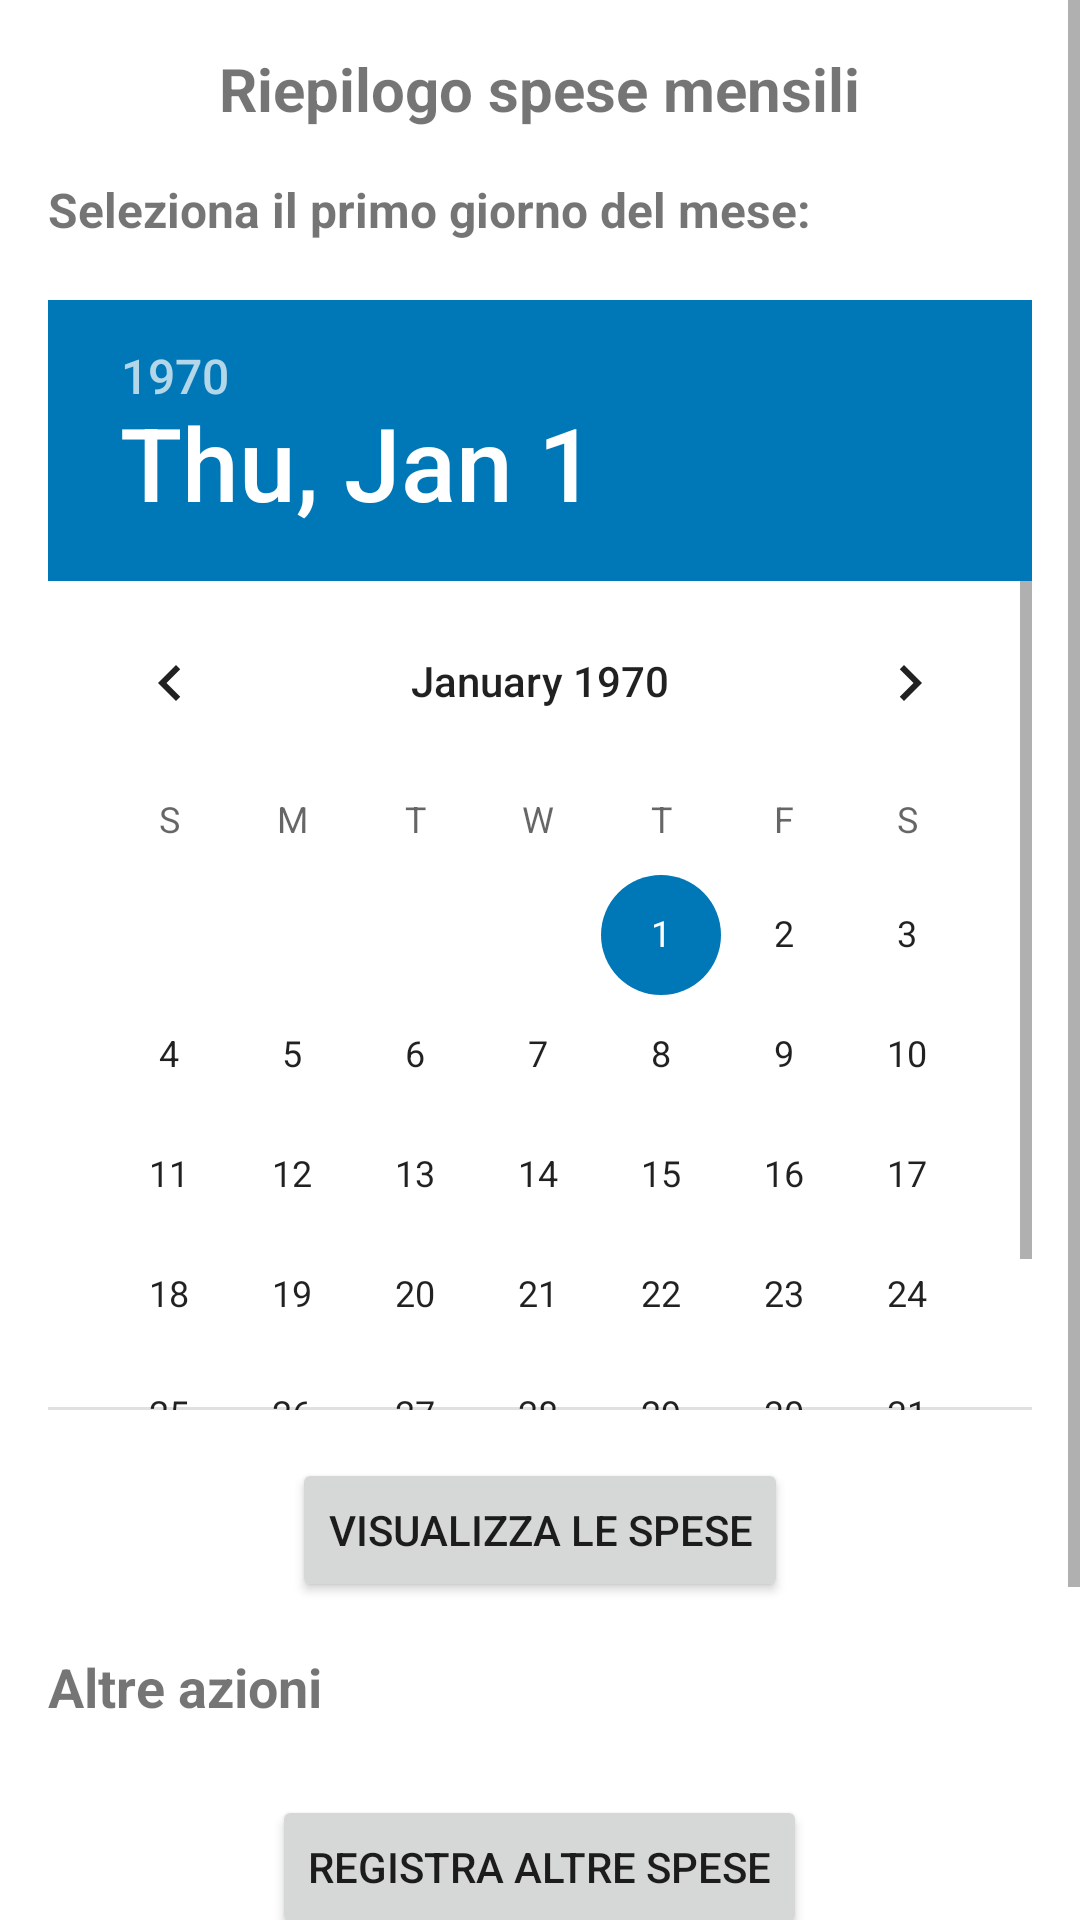

Here is an Android app screen rendered from its layout file. Give the layout XML and the strings, colors and styles it references.
<!-- AndroidManifest.xml: application theme Theme.Sms23246 -->
<!-- res/layout/fragment_spesemensili.xml -->
<ScrollView xmlns:android="http://schemas.android.com/apk/res/android"
    android:layout_width="match_parent"
    android:layout_height="match_parent"
    xmlns:tools="http://schemas.android.com/tools"
    xmlns:app="http://schemas.android.com/apk/res-auto">

    <LinearLayout
        android:id="@+id/fragment_SpeseMensili"
        android:layout_width="wrap_content"
        android:layout_height="wrap_content"
        android:orientation="vertical"
        android:padding="16dp">

        

        <TextView
            android:id="@+id/textViewTitle"
            android:layout_width="wrap_content"
            android:layout_height="wrap_content"
            android:layout_gravity="center_horizontal"
            android:layout_marginBottom="16dp"
            android:text="@string/riepilogo_spese_mensili"
            android:textSize="20sp"
            android:textStyle="bold" />

        
        <TextView
            android:id="@+id/textViewData"
            android:layout_width="377dp"
            android:layout_height="41dp"
            android:text="@string/seleziona_primo_giorno_mese"
            android:textSize="16sp"
            android:textStyle="bold" />

        <DatePicker
            android:id="@+id/datePicker"
            android:layout_width="match_parent"
            android:layout_height="370dp" />

        <Button
            android:id="@+id/buttonVisualizzaSpese"
            android:layout_width="wrap_content"
            android:layout_height="wrap_content"
            android:layout_gravity="center_horizontal"
            android:layout_marginTop="16dp"
            android:onClick="view"
            android:text="@string/visualizza_spese" />

        
        <TextView
            android:id="@+id/textViewQueryTitle"
            android:layout_width="wrap_content"
            android:layout_height="wrap_content"
            android:layout_marginTop="16dp"
            android:layout_marginBottom="8dp"
            android:text="@string/altre_azioni"
            android:textSize="18sp"
            android:textStyle="bold" />

        <Button
            android:id="@+id/buttonShop"
            android:layout_width="wrap_content"
            android:layout_height="wrap_content"
            android:layout_gravity="center_horizontal"
            android:layout_marginTop="16dp"
            android:onClick="addExpense"
            android:text="@string/registra_altre_spese" />

        
        <Button
            android:id="@+id/buttonWeeklyQuery"
            android:layout_width="wrap_content"
            android:layout_height="wrap_content"
            android:layout_gravity="center_horizontal"
            android:onClick="weeklyQuery"
            android:text="@string/spese_settimanali" />

        
        <Button
            android:id="@+id/buttonCategoryQuery"
            android:layout_width="wrap_content"
            android:layout_height="wrap_content"
            android:layout_gravity="center_horizontal"
            android:onClick="categoryQuery"
            android:text="@string/spese_categoria" />

        <androidx.recyclerview.widget.RecyclerView
            android:id="@+id/recyclerViewProdotti"
            android:layout_width="match_parent"
            android:layout_height="match_parent"
            app:layoutManager="androidx.recyclerview.widget.LinearLayoutManager"
            android:layout_marginTop="8dp"
            android:layout_marginBottom="8dp"/>


    </LinearLayout>

</ScrollView>
<!-- resources referenced by this layout -->
<resources>
  <string name="altre_azioni">Altre azioni</string>
  <string name="registra_altre_spese">Registra altre spese</string>
  <string name="riepilogo_spese_mensili">Riepilogo spese mensili</string>
  <string name="seleziona_primo_giorno_mese">Seleziona il primo giorno del mese:</string>
  <string name="spese_categoria">Spese per categoria</string>
  <string name="spese_settimanali">Spese settimanali</string>
  <string name="visualizza_spese">Visualizza le spese</string>
  <style name="Theme.Sms23246" parent="Theme.MaterialComponents.Light.NoActionBar">
          
          <item name="colorPrimary">@color/second_color</item>
          <item name="colorPrimaryVariant">@color/third_color</item>
          <item name="colorOnPrimary">@color/fourth_color</item>
          
          <item name="colorSecondary">@color/second_color</item>
          <item name="colorSecondaryVariant">@color/second_color</item>
          <item name="colorOnSecondary">@color/fourth_color</item>
          
          <item name="android:statusBarColor">@color/second_color</item>
          
      </style>
  <color name="second_color">#0077b6</color>
  <color name="third_color">#00b4d8</color>
  <color name="fourth_color">#90e0ef</color>
</resources>
